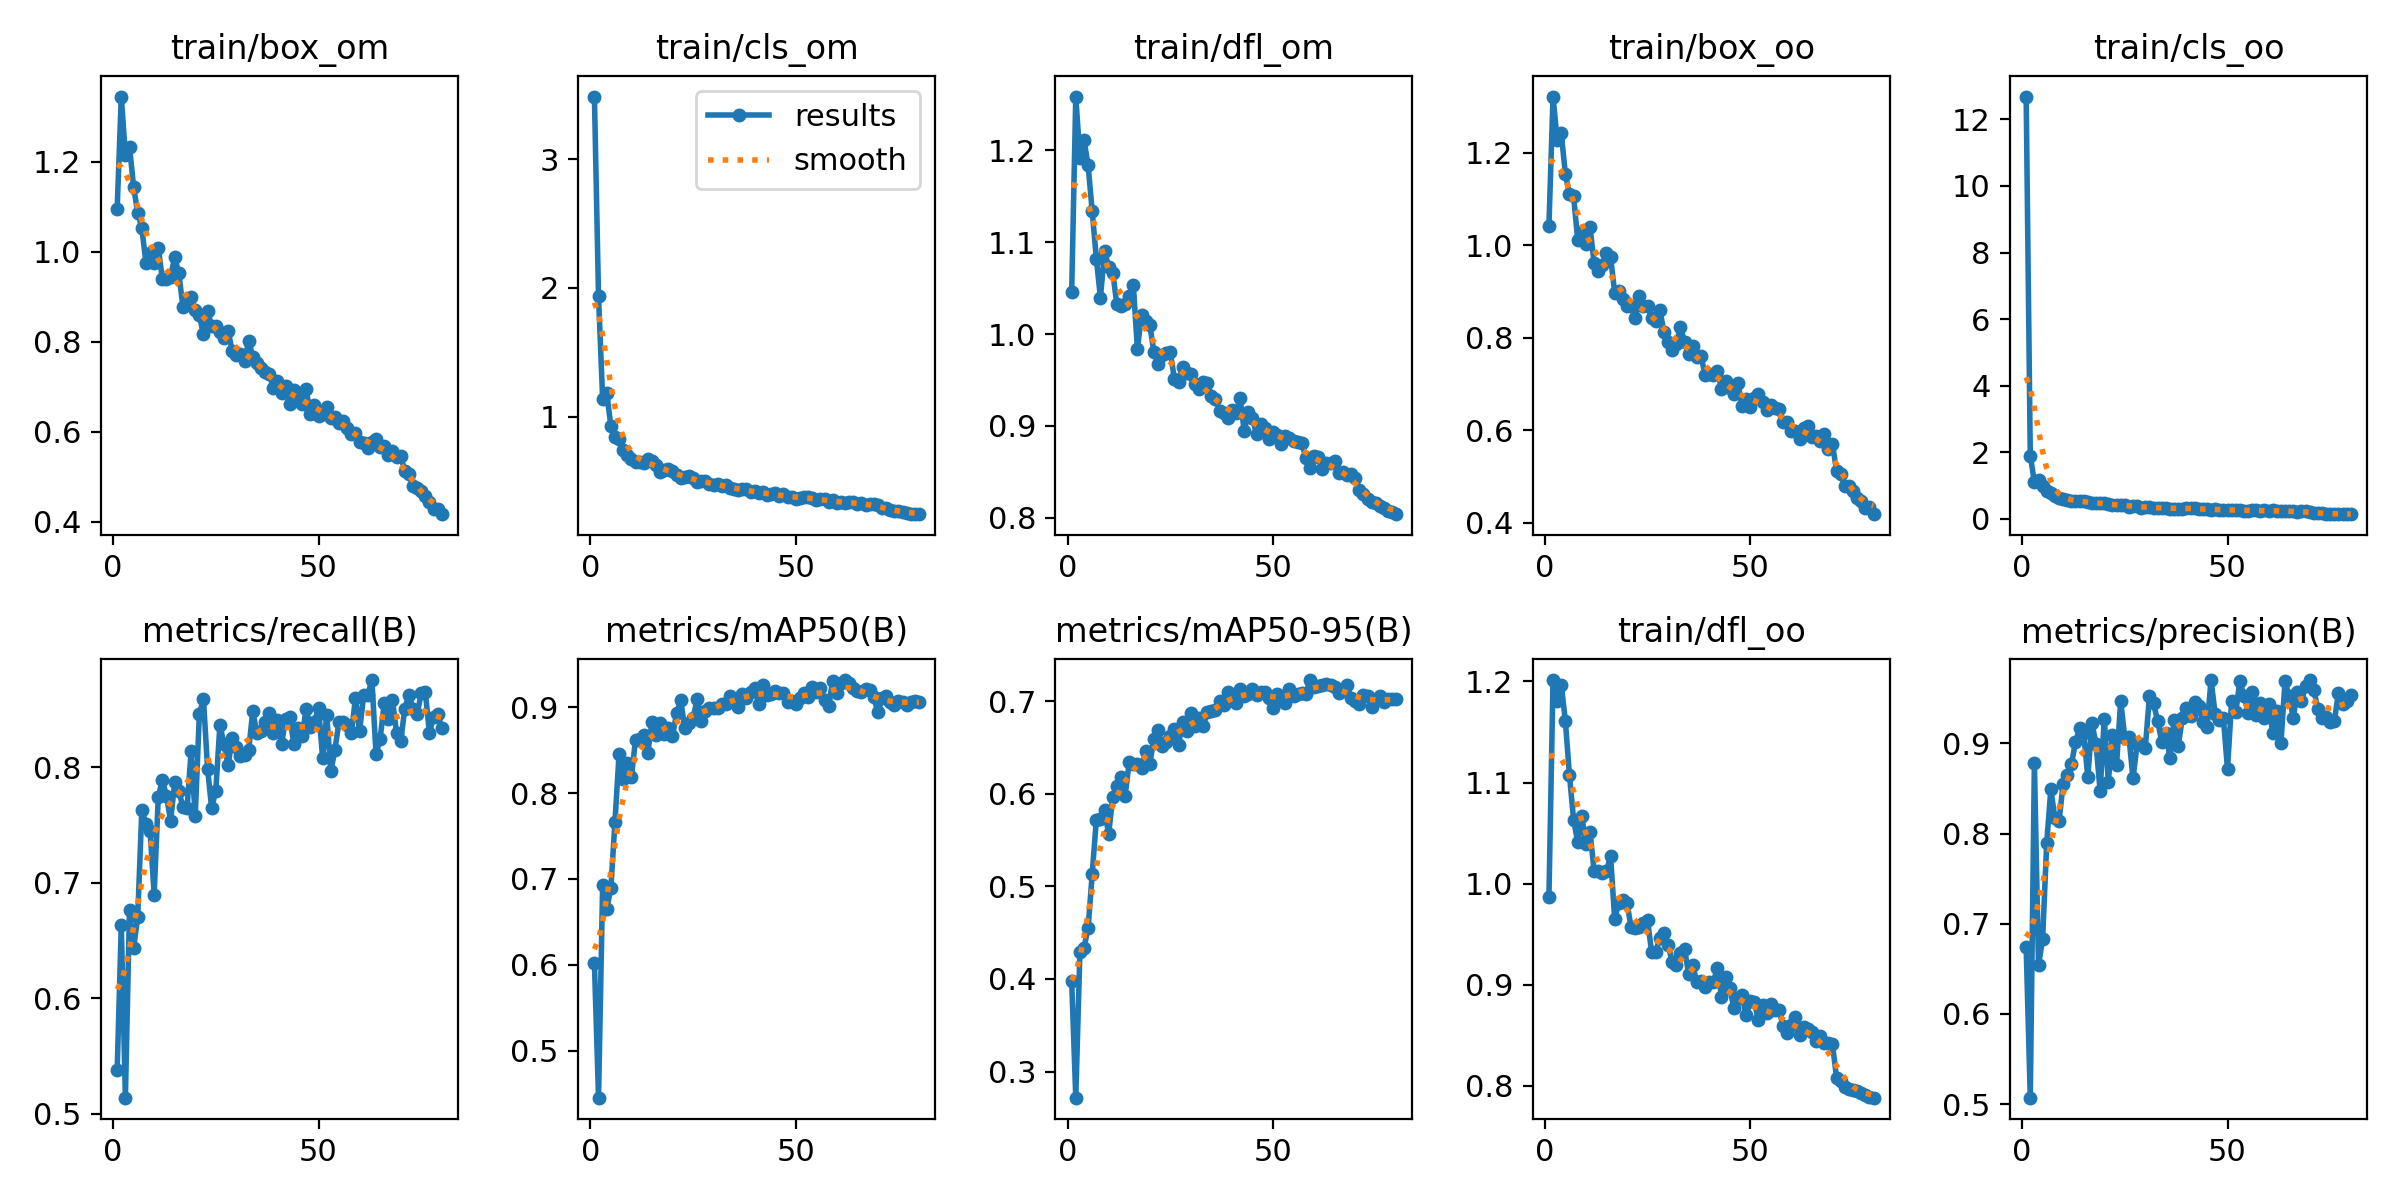

Values plotted in this chart, from the file beside it:
epoch, train/box_om, train/cls_om, train/dfl_om, train/box_oo, train/cls_oo, train/dfl_oo, metrics/precision(B), metrics/recall(B), metrics/mAP50(B), metrics/mAP50-95(B), val/box_om, val/cls_om, val/dfl_om, val/box_oo, val/cls_oo, val/dfl_oo, lr/pg0, lr/pg1, lr/pg2
1, 1.096, 3.485, 1.046, 1.043, 12.69, 0.9866, 0.6741, 0.5379, 0.6017, 0.3977, 1.416, 2.174, 1.34, 1.42, 2.621, 1.327, 0.0006655, 0.0006655, 0.0006655
2, 1.345, 1.934, 1.259, 1.322, 1.905, 1.201, 0.5072, 0.6635, 0.4454, 0.2717, 1.431, 1.724, 1.38, 1.473, 2.739, 1.371, 0.001316, 0.001316, 0.001316
3, 1.215, 1.141, 1.192, 1.229, 1.104, 1.181, 0.8785, 0.5139, 0.6928, 0.4287, 1.371, 1.497, 1.334, 1.492, 1.805, 1.38, 0.001949, 0.001949, 0.001949
4, 1.233, 1.182, 1.211, 1.243, 1.161, 1.197, 0.6541, 0.6767, 0.665, 0.4338, 1.387, 1.535, 1.354, 1.455, 1.712, 1.377, 0.001926, 0.001926, 0.001926
5, 1.144, 0.9296, 1.184, 1.155, 0.992, 1.161, 0.6829, 0.6432, 0.6894, 0.4548, 1.32, 1.369, 1.34, 1.454, 1.496, 1.363, 0.001926, 0.001926, 0.001926
6, 1.086, 0.8472, 1.133, 1.111, 0.8379, 1.107, 0.7899, 0.6706, 0.7664, 0.5137, 1.244, 1.088, 1.274, 1.333, 1.965, 1.324, 0.001901, 0.001901, 0.001901
7, 1.053, 0.8271, 1.082, 1.107, 0.7725, 1.063, 0.8489, 0.763, 0.8457, 0.5717, 1.143, 0.9865, 1.186, 1.308, 1.008, 1.25, 0.001876, 0.001876, 0.001876
8, 0.9755, 0.7426, 1.04, 1.012, 0.6791, 1.041, 0.8169, 0.7507, 0.8168, 0.5722, 1.159, 1.157, 1.218, 1.281, 1.151, 1.304, 0.001852, 0.001852, 0.001852
9, 0.9966, 0.7043, 1.09, 1.03, 0.6208, 1.067, 0.8137, 0.7451, 0.8346, 0.5827, 1.184, 0.9547, 1.244, 1.271, 0.97, 1.289, 0.001827, 0.001827, 0.001827
10, 0.9754, 0.6728, 1.073, 1.004, 0.5901, 1.039, 0.8555, 0.6896, 0.8185, 0.5561, 1.155, 1.035, 1.169, 1.305, 1.011, 1.26, 0.001802, 0.001802, 0.001802
11, 1.009, 0.6504, 1.067, 1.039, 0.5593, 1.051, 0.8649, 0.7739, 0.8622, 0.5969, 1.16, 0.9451, 1.208, 1.243, 0.9432, 1.263, 0.001777, 0.001777, 0.001777
12, 0.9393, 0.6521, 1.032, 0.9617, 0.5372, 1.013, 0.8769, 0.7891, 0.8626, 0.6085, 1.145, 0.9796, 1.21, 1.231, 0.9402, 1.237, 0.001752, 0.001752, 0.001752
13, 0.9395, 0.6401, 1.031, 0.9451, 0.533, 1.012, 0.9013, 0.7749, 0.8679, 0.6181, 1.108, 0.9679, 1.178, 1.233, 1.049, 1.243, 0.001728, 0.001728, 0.001728
14, 0.9449, 0.6742, 1.033, 0.958, 0.5303, 1.01, 0.9167, 0.7536, 0.8469, 0.5976, 1.132, 1.029, 1.173, 1.246, 1.086, 1.21, 0.001703, 0.001703, 0.001703
15, 0.9876, 0.6573, 1.041, 0.9842, 0.5383, 1.012, 0.9118, 0.7867, 0.8827, 0.6339, 1.069, 0.8766, 1.166, 1.173, 0.8604, 1.205, 0.001678, 0.001678, 0.001678
16, 0.9521, 0.6303, 1.054, 0.9754, 0.5122, 1.027, 0.8623, 0.7796, 0.8674, 0.6321, 1.068, 0.9201, 1.161, 1.173, 0.9151, 1.224, 0.001654, 0.001654, 0.001654
17, 0.878, 0.5687, 0.9839, 0.8978, 0.464, 0.9652, 0.9224, 0.7654, 0.8815, 0.6322, 1.102, 0.8674, 1.207, 1.195, 0.8006, 1.257, 0.001629, 0.001629, 0.001629
18, 0.8915, 0.5855, 1.021, 0.9003, 0.4664, 0.9807, 0.8996, 0.7643, 0.8682, 0.6274, 1.154, 0.9664, 1.177, 1.167, 0.9502, 1.185, 0.001604, 0.001604, 0.001604
19, 0.9005, 0.5931, 1.014, 0.8845, 0.4737, 0.9837, 0.847, 0.8137, 0.876, 0.6465, 1.047, 0.9885, 1.144, 1.145, 0.8677, 1.19, 0.001579, 0.001579, 0.001579
20, 0.8713, 0.582, 1.01, 0.8699, 0.4914, 0.9809, 0.9275, 0.7575, 0.8666, 0.6318, 1.09, 0.9616, 1.176, 1.179, 0.9048, 1.232, 0.001554, 0.001554, 0.001554
21, 0.8585, 0.5482, 0.981, 0.8699, 0.444, 0.9568, 0.8577, 0.846, 0.8926, 0.6591, 1.06, 0.8403, 1.15, 1.109, 0.7809, 1.185, 0.00153, 0.00153, 0.00153
22, 0.8166, 0.5236, 0.968, 0.8419, 0.4103, 0.9557, 0.9097, 0.8591, 0.9077, 0.6683, 1.041, 0.8363, 1.141, 1.133, 0.7372, 1.205, 0.001505, 0.001505, 0.001505
23, 0.8678, 0.5367, 0.9772, 0.89, 0.4144, 0.9572, 0.8766, 0.7986, 0.8751, 0.6513, 1.048, 0.967, 1.16, 1.126, 0.8967, 1.209, 0.00148, 0.00148, 0.00148
24, 0.8344, 0.5389, 0.9793, 0.8682, 0.4287, 0.961, 0.9472, 0.7645, 0.8813, 0.6557, 1.074, 0.8857, 1.181, 1.15, 0.925, 1.207, 0.001455, 0.001455, 0.001455
25, 0.8346, 0.5236, 0.98, 0.8685, 0.4322, 0.964, 0.9064, 0.7796, 0.8869, 0.6618, 1.013, 0.8634, 1.125, 1.086, 0.867, 1.16, 0.001431, 0.001431, 0.001431
26, 0.8223, 0.4938, 0.9515, 0.843, 0.3593, 0.932, 0.9075, 0.8365, 0.9093, 0.6699, 1.008, 0.7294, 1.13, 1.088, 0.6843, 1.168, 0.001406, 0.001406, 0.001406
27, 0.8086, 0.4993, 0.9482, 0.8359, 0.3861, 0.9326, 0.8613, 0.8199, 0.8834, 0.6528, 1.03, 0.8708, 1.135, 1.104, 0.8536, 1.16, 0.001381, 0.001381, 0.001381
28, 0.824, 0.5016, 0.9646, 0.8601, 0.3838, 0.9464, 0.899, 0.8018, 0.8954, 0.6774, 1.006, 0.8067, 1.15, 1.058, 0.8264, 1.165, 0.001357, 0.001357, 0.001357
29, 0.7788, 0.4825, 0.9576, 0.8128, 0.3392, 0.951, 0.8993, 0.825, 0.8992, 0.6672, 0.985, 0.8371, 1.123, 1.051, 0.8042, 1.162, 0.001332, 0.001332, 0.001332
30, 0.77, 0.4721, 0.9567, 0.7904, 0.3525, 0.9396, 0.8952, 0.8175, 0.8993, 0.6875, 0.9744, 0.7709, 1.108, 1.005, 0.7652, 1.134, 0.001307, 0.001307, 0.001307
31, 0.7726, 0.4815, 0.946, 0.7727, 0.3521, 0.9228, 0.9526, 0.8092, 0.8985, 0.6732, 1.042, 0.8215, 1.127, 1.101, 0.8184, 1.16, 0.001282, 0.001282, 0.001282
32, 0.7574, 0.4649, 0.9406, 0.7863, 0.3242, 0.9199, 0.9445, 0.8104, 0.9036, 0.6816, 1.019, 0.8125, 1.131, 1.073, 0.8201, 1.156, 0.001257, 0.001257, 0.001257
33, 0.8025, 0.4685, 0.9477, 0.8244, 0.338, 0.9314, 0.9247, 0.8145, 0.9039, 0.6731, 1.002, 0.7817, 1.137, 1.06, 0.7796, 1.16, 0.001233, 0.001233, 0.001233
34, 0.7671, 0.4508, 0.9473, 0.7911, 0.3379, 0.9352, 0.9018, 0.8483, 0.913, 0.6877, 0.9614, 0.7327, 1.101, 1.055, 0.7157, 1.143, 0.001208, 0.001208, 0.001208
35, 0.753, 0.4413, 0.9328, 0.7652, 0.3353, 0.9111, 0.9114, 0.8293, 0.9098, 0.6895, 0.9885, 0.8078, 1.11, 1.06, 0.7695, 1.151, 0.001183, 0.001183, 0.001183
36, 0.7413, 0.4338, 0.9297, 0.7833, 0.3065, 0.9195, 0.8841, 0.8312, 0.8997, 0.6903, 0.9573, 0.8191, 1.107, 1.025, 0.7815, 1.144, 0.001159, 0.001159, 0.001159
37, 0.7321, 0.4432, 0.9166, 0.7591, 0.2981, 0.9023, 0.9255, 0.8389, 0.9148, 0.7003, 0.9507, 0.7232, 1.09, 0.9918, 0.7218, 1.126, 0.001134, 0.001134, 0.001134
38, 0.7294, 0.4369, 0.914, 0.7605, 0.3068, 0.9041, 0.8971, 0.8466, 0.9108, 0.6962, 0.93, 0.7176, 1.076, 1.005, 0.7167, 1.134, 0.001109, 0.001109, 0.001109
39, 0.6967, 0.4134, 0.9092, 0.7201, 0.3116, 0.8974, 0.928, 0.8294, 0.9178, 0.7096, 0.8944, 0.7203, 1.062, 0.9781, 0.7245, 1.111, 0.001084, 0.001084, 0.001084
40, 0.713, 0.4218, 0.9177, 0.7207, 0.3354, 0.9028, 0.9391, 0.8409, 0.9218, 0.7042, 0.9465, 0.8144, 1.093, 1.002, 0.7714, 1.139, 0.001059, 0.001059, 0.001059
41, 0.6858, 0.4129, 0.9146, 0.7199, 0.3376, 0.9024, 0.9301, 0.8203, 0.9041, 0.6981, 0.9632, 0.8064, 1.098, 0.9947, 0.7996, 1.12, 0.001035, 0.001035, 0.001035
42, 0.7017, 0.4153, 0.9302, 0.7288, 0.3284, 0.9167, 0.9462, 0.8412, 0.9259, 0.7129, 0.9292, 0.7208, 1.095, 0.9623, 0.7058, 1.137, 0.00101, 0.00101, 0.00101
43, 0.6622, 0.3907, 0.8942, 0.6899, 0.2894, 0.8882, 0.9418, 0.8432, 0.9136, 0.7054, 0.9225, 0.7534, 1.082, 0.983, 0.7097, 1.129, 0.0009853, 0.0009853, 0.0009853
44, 0.6933, 0.402, 0.9154, 0.7061, 0.2873, 0.9074, 0.9234, 0.8199, 0.9152, 0.7076, 0.9275, 0.7546, 1.076, 0.9776, 0.7238, 1.113, 0.0009605, 0.0009605, 0.0009605
45, 0.675, 0.4075, 0.9084, 0.6917, 0.2969, 0.897, 0.918, 0.8341, 0.9185, 0.7128, 0.9212, 0.749, 1.084, 0.9461, 0.7514, 1.11, 0.0009357, 0.0009357, 0.0009357
46, 0.6609, 0.3825, 0.8908, 0.678, 0.2807, 0.8774, 0.9702, 0.827, 0.9169, 0.7068, 0.8851, 0.73, 1.065, 0.951, 0.7222, 1.11, 0.000911, 0.000911, 0.000911
47, 0.6942, 0.3987, 0.9019, 0.7019, 0.2852, 0.8867, 0.9324, 0.8504, 0.9169, 0.7099, 0.9021, 0.6781, 1.066, 0.9364, 0.7268, 1.087, 0.0008862, 0.0008862, 0.0008862
48, 0.6404, 0.3811, 0.8983, 0.6532, 0.2703, 0.8895, 0.9263, 0.8345, 0.906, 0.7102, 0.9044, 0.7446, 1.075, 0.9439, 0.7731, 1.112, 0.0008615, 0.0008615, 0.0008615
49, 0.6599, 0.3811, 0.8863, 0.6675, 0.2819, 0.8697, 0.9276, 0.8389, 0.9075, 0.7037, 0.9176, 0.7307, 1.07, 0.9558, 0.79, 1.114, 0.0008368, 0.0008368, 0.0008368
50, 0.636, 0.3604, 0.8934, 0.6505, 0.2572, 0.8835, 0.8714, 0.8512, 0.904, 0.6925, 0.9172, 0.7101, 1.071, 0.981, 0.7505, 1.118, 0.000812, 0.000812, 0.000812
51, 0.6402, 0.3731, 0.8903, 0.6694, 0.2746, 0.8829, 0.9468, 0.8081, 0.911, 0.708, 0.9355, 0.7584, 1.083, 0.9832, 0.7568, 1.123, 0.0007872, 0.0007872, 0.0007872
52, 0.6546, 0.3765, 0.8803, 0.6789, 0.2781, 0.8647, 0.9345, 0.8453, 0.917, 0.7024, 0.9168, 0.7301, 1.073, 0.9688, 0.7158, 1.109, 0.0007625, 0.0007625, 0.0007625
53, 0.6296, 0.3819, 0.889, 0.6603, 0.2715, 0.8798, 0.9692, 0.7962, 0.9117, 0.698, 0.9282, 0.7678, 1.079, 1.008, 0.7719, 1.138, 0.0007378, 0.0007378, 0.0007378
54, 0.633, 0.3731, 0.8873, 0.6439, 0.2473, 0.8721, 0.9529, 0.8152, 0.9233, 0.7136, 0.9232, 0.6955, 1.078, 0.9674, 0.7199, 1.121, 0.000713, 0.000713, 0.000713
55, 0.6202, 0.353, 0.8841, 0.6536, 0.25, 0.8805, 0.9341, 0.8393, 0.9173, 0.7059, 0.9247, 0.7202, 1.071, 0.9796, 0.7303, 1.119, 0.0006882, 0.0006882, 0.0006882
56, 0.6249, 0.3648, 0.8826, 0.6475, 0.2604, 0.8751, 0.9565, 0.8389, 0.9225, 0.7074, 0.9374, 0.7273, 1.078, 0.9939, 0.7264, 1.122, 0.0006635, 0.0006635, 0.0006635
57, 0.6085, 0.3597, 0.8819, 0.6461, 0.2579, 0.8755, 0.9311, 0.8365, 0.9087, 0.7085, 0.914, 0.8093, 1.058, 0.986, 0.8236, 1.098, 0.0006387, 0.0006387, 0.0006387
58, 0.5956, 0.3412, 0.8649, 0.6188, 0.2326, 0.8594, 0.9446, 0.8294, 0.9016, 0.708, 0.9029, 0.7979, 1.062, 0.9414, 0.8161, 1.091, 0.000614, 0.000614, 0.000614
59, 0.5962, 0.3519, 0.8544, 0.6182, 0.2619, 0.8521, 0.9284, 0.8598, 0.9305, 0.7227, 0.8981, 0.6615, 1.073, 0.9472, 0.651, 1.116, 0.0005893, 0.0005893, 0.0005893
60, 0.5774, 0.3303, 0.8675, 0.5988, 0.2273, 0.8604, 0.9435, 0.8312, 0.917, 0.7154, 0.8911, 0.7287, 1.069, 0.9323, 0.7398, 1.101, 0.0005645, 0.0005645, 0.0005645
... 20 more rows
